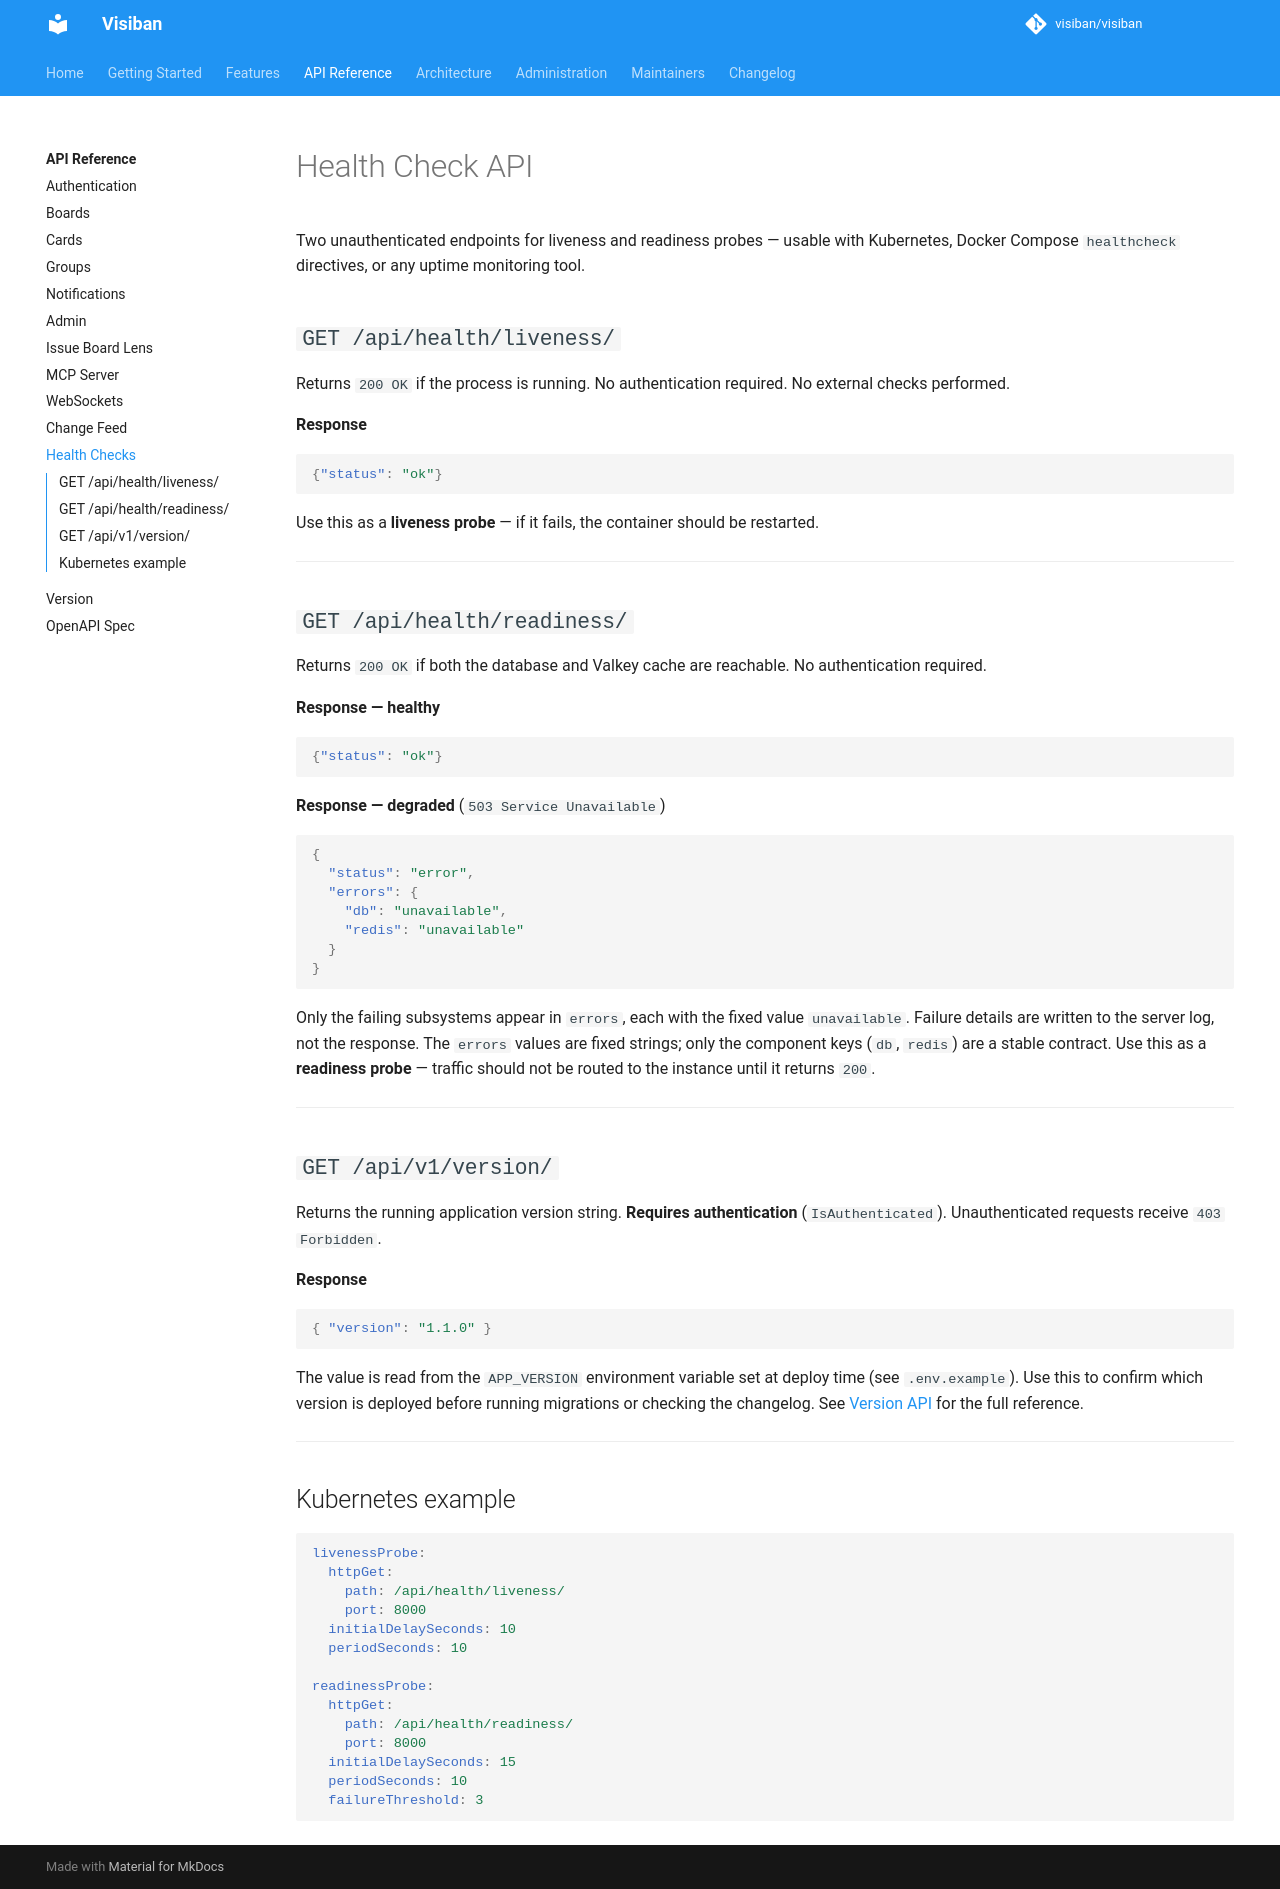

repository: mbartosek/visiban · page: v1.2.0-beta.1/api/health/index.html · generator: mkdocs

# Health Check API

Two unauthenticated endpoints for liveness and readiness probes — usable with Kubernetes, Docker Compose `healthcheck` directives, or any uptime monitoring tool.

## `GET /api/health/liveness/`

Returns `200 OK` if the process is running. No authentication required. No external checks performed.

**Response**
```json
{"status": "ok"}
```

Use this as a **liveness probe** — if it fails, the container should be restarted.

---

## `GET /api/health/readiness/`

Returns `200 OK` if both the database and Valkey cache are reachable. No authentication required.

**Response — healthy**
```json
{"status": "ok"}
```

**Response — degraded** (`503 Service Unavailable`)
```json
{
  "status": "error",
  "errors": {
    "db": "unavailable",
    "redis": "unavailable"
  }
}
```

Only the failing subsystems appear in `errors`, each with the fixed value `unavailable`. Failure details are written to the server log, not the response. The `errors` values are fixed strings; only the component keys (`db`, `redis`) are a stable contract. Use this as a **readiness probe** — traffic should not be routed to the instance until it returns `200`.

---

## `GET /api/v1/version/`

Returns the running application version string. **Requires authentication** (`IsAuthenticated`). Unauthenticated requests receive `401 Unauthorized` (with a `WWW-Authenticate: Token` header).

**Response**
```json
{ "version": "1.2.0" }
```

The value is read from the `APP_VERSION` environment variable set at deploy time (see `.env.example`). Use this to confirm which version is deployed before running migrations or checking the changelog. See [Version API](version.md) for the full reference.

---

## Kubernetes example

```yaml
livenessProbe:
  httpGet:
    path: /api/health/liveness/
    port: 8000
  initialDelaySeconds: 10
  periodSeconds: 10

readinessProbe:
  httpGet:
    path: /api/health/readiness/
    port: 8000
  initialDelaySeconds: 15
  periodSeconds: 10
  failureThreshold: 3
```
